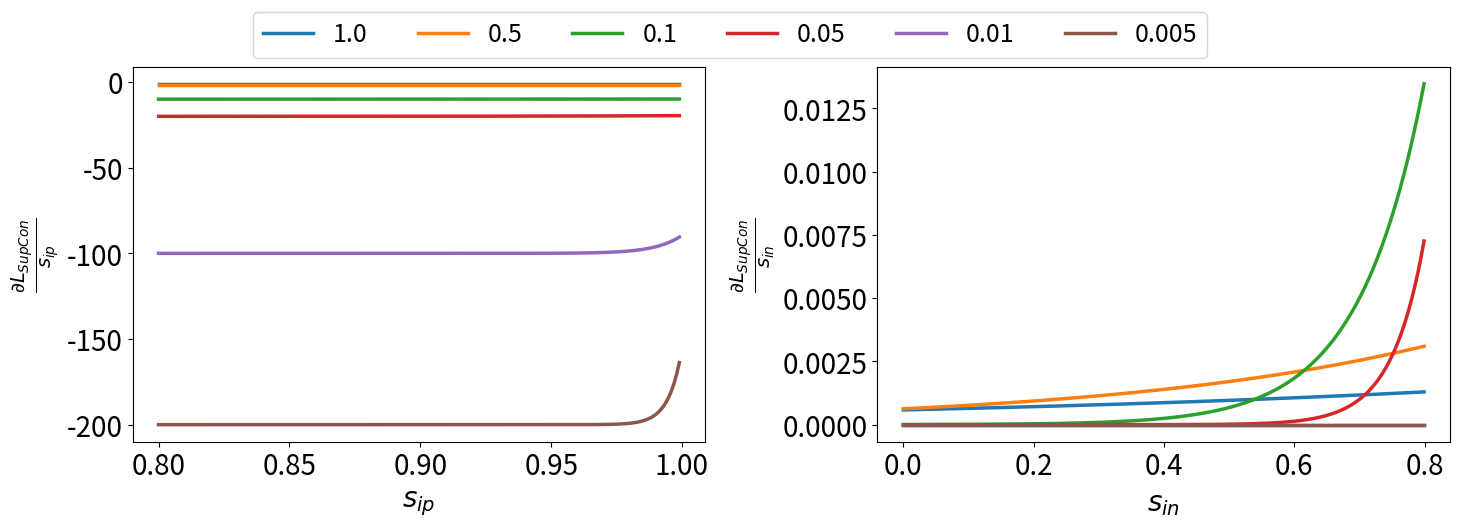

Here is the Python script that generated this plot: (Note: this script raises an exception after producing the figure.)
import matplotlib.pyplot as plt
import numpy as np

s_ip = np.arange(0.8, 1.0, 0.001)
s_in = np.arange(0, 0.8, 0.001)
tau = [1.0, 0.5, 0.1, 0.05, 0.01, 0.005]

fig, axes = plt.subplots(
    1, 2, figsize=(17, 5))

ax1, ax2 = axes

for t in tau:

    A = np.sum(np.exp(s_ip/t)) + np.sum(np.exp(s_in/t))
    P = np.exp(s_ip/t)
    P = P / A
    g = -1/t + 1/t*P
    print(t, g)
    ax1.plot(s_ip, g, label=str(t), linewidth=2.5)

ax1.set_xlabel(r'$s_{ip}$', fontsize=20)
ax1.set_ylabel(r'$\frac{\partial{L_{SupCon}}}{s_{ip}}$', fontsize=20)
ax1.tick_params(axis='both', labelsize=20)

for t in tau:

    A = np.sum(np.exp(s_ip/t)) + np.sum(np.exp(s_in/t))
    N = np.exp(s_in/t)
    N = N / A
    g = 1/t*N
    print(t, g)
    ax2.plot(s_in, g, label=str(t), linewidth=2.5)

ax2.set_xlabel(r'$s_{in}$', fontsize=20)
ax2.set_ylabel(r'$\frac{\partial{L_{SupCon}}}{s_{in}}$', fontsize=20)
ax2.tick_params(axis='both', labelsize=20)

handles, labels = ax1.get_legend_handles_labels()
fig.legend(handles, labels, loc = 'upper center', fontsize=18, ncol=len(tau))

fig.subplots_adjust(
    top=0.86,   # space for legend
    wspace=0.30 # space between subplots (fixes y-label overlap)
)

plt.savefig("./plots/sip.pdf", bbox_inches="tight")
#plt.show()


